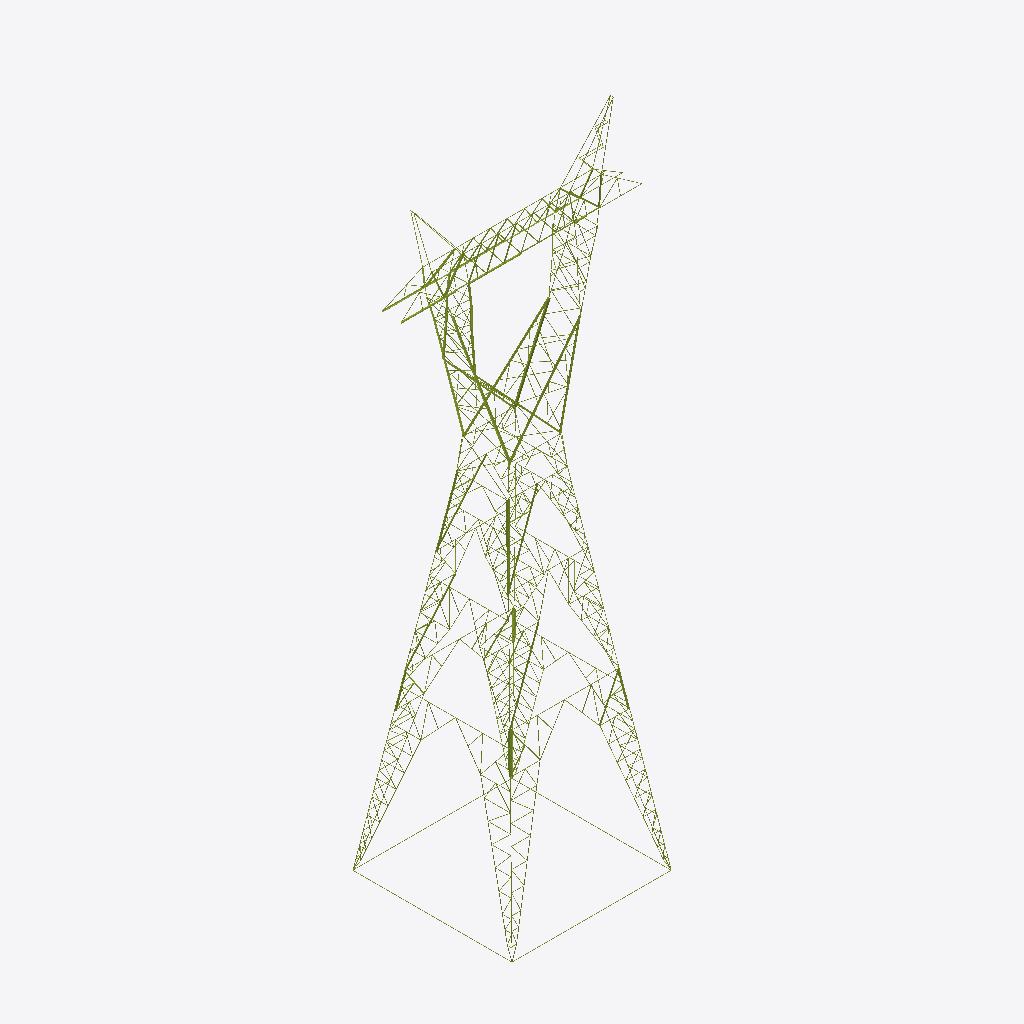
Isometric view of an IFC building model (IFC-SPF (STEP), schema IFC4, length unit millimetre), seen from the south-west, elements coloured by IFC class (only those large enough to see are counted): 185 members (olive).
Extent 20.8 m × 13.8 m × 53.5 m (x, y, z). Storeys (5): Cuerpo at 0.00 m; Mástiles (delta) at 0.00 m; Patas (pata de 12 m) at 0.00 m; Brazos de guarda at 0.00 m; Viga y brazos at 0.00 m. Elements (856): 856 IfcMember.

HEADER;
FILE_DESCRIPTION(('ViewDefinition [CoordinationView]'),'2;1');
FILE_NAME('','2026-10-10T11:33:19',(''),(''),'IfcOpenShell 0.9.0alpha0-8c614fa','IfcOpenShell 0.9.0alpha0-8c614fa','');
FILE_SCHEMA(('IFC4'));
ENDSEC;
DATA;
#19=IFCPROJECT('09ayfvpqTEyRLr1S50CR1e',#5,'EEB U113 CT100501',$,$,$,$,(#16),#11);
#22=IFCSITE('1YdkHj5trAveVhu4_6pe0o',#5,'Sitio',$,$,#21,$,$,.ELEMENT.,$,$,$,$,$);
#25=IFCBUILDING('2v8ss_9J17fxVCs$YErVIi',#5,'Torre de suspensión tipo BP5 (delta)','Planos EEB-U113-CT100501-L000-DIS6052-H1…H31: siluetas BP5 (cara transversal) y BP6-LONG (cara longitudinal)',$,#24,$,$,.ELEMENT.,$,$,$);
#30=IFCBUILDINGSTOREY('0TRrZNYPT9fwvEnWm1BcOt',#5,'Cuerpo',$,$,#29,$,$,.ELEMENT.,0.0);
#33=IFCBUILDINGSTOREY('3hyo6527P6LhjZpD6LN1KQ',#5,'Mástiles (delta)',$,$,#32,$,$,.ELEMENT.,0.0);
#36=IFCBUILDINGSTOREY('0W1Qe2rVX3VfbdbTlXGqR1',#5,'Patas (pata de 12 m)',$,$,#35,$,$,.ELEMENT.,0.0);
#39=IFCBUILDINGSTOREY('3bKFqztprB8vbw4wDN3Apb',#5,'Brazos de guarda',$,$,#38,$,$,.ELEMENT.,0.0);
#42=IFCBUILDINGSTOREY('2u3pboeAX6Vg4do81qjaQd',#5,'Viga y brazos',$,$,#41,$,$,.ELEMENT.,0.0);
#3336=IFCMEMBER('3eN5k25jr9ox6i2b98bFI8',#5,'800H / 801EH / 802H / 803EH / 804H / 814Z · Montante 112 · Cuerpo','silueta del plano H13 (extension para cuerpo bp3)','Montante',#3327,#3335,'800H / 801EH / 802H / 803EH / 804H / 814Z',.CHORD.);
#3800=IFCMEMBER('3DDQ3zu6vDqPHtw8c9Wa7N',#5,'805D / 805Z / 817D / 817Z · Diagonal 128 · Cuerpo','silueta del plano H15 (extension para cuerpos bp4, bp5 y bp6)','Diagonal',#3791,#3799,'805D / 805Z / 817D / 817Z',.BRACE.);
#3205=IFCMEMBER('0i_U6REVLEvwiUMvIJNl1c',#5,'806D / 806Z / 807D / 807Z / 818D / 818Z · Diagonal 108 · Cuerpo','silueta del plano H13 (extension para cuerpo bp3)','Diagonal',#3196,#3204,'806D / 806Z / 807D / 807Z / 818D / 818Z',.BRACE.);
#3764=IFCMEMBER('3XIAClYU92Rv3bwgWpIZ_$',#5,'805D / 805Z / 817D / 817Z · Diagonal 127 · Cuerpo','silueta del plano H15 (extension para cuerpos bp4, bp5 y bp6)','Diagonal',#3755,#3763,'805D / 805Z / 817D / 817Z',.BRACE.);
#3169=IFCMEMBER('2piQqfVpnClAsuAg3veKS_',#5,'806D / 806Z / 807D / 807Z / 818D / 818Z · Diagonal 107 · Cuerpo','silueta del plano H13 (extension para cuerpo bp3)','Diagonal',#3160,#3168,'806D / 806Z / 807D / 807Z / 818D / 818Z',.BRACE.);
#4203=IFCMEMBER('0y$$nHxDL0iQqylQhRw7GN',#5,'950H / 951EH / 952H · Montante 140 · Cuerpo','silueta del plano H18 (cuerpo bp5)','Montante',#4194,#4202,'950H / 951EH / 952H',.CHORD.);
#3300=IFCMEMBER('0kLtJrNc17Fhig4YHMalrx',#5,'800H / 801EH / 802H / 803EH / 804H / 814Z · Montante 111 · Cuerpo','silueta del plano H13 (extension para cuerpo bp3)','Montante',#3291,#3299,'800H / 801EH / 802H / 803EH / 804H / 814Z',.CHORD.);
#5207=IFCMEMBER('3Tl$psi3b16g8KJIUKo5H0',#5,'Diagonal 02 · Patas (pata de 12 m)','silueta del plano H27 (pata de 12 m)','Diagonal',#5198,#5206,$,.BRACE.);
#19673=IFCMEMBER('1FobtqNHbDexof$h14Qe92',#5,'Diagonal 91 · Patas (pata de 12 m)','silueta del plano H27 (pata de 12 m)','Diagonal',#19664,#19672,$,.BRACE.);
#19701=IFCMEMBER('0DI1pv7SLExxVix2BRWr7J',#5,'Diagonal 92 · Patas (pata de 12 m)','silueta del plano H27 (pata de 12 m)','Diagonal',#19692,#19700,$,.BRACE.);
#21185=IFCMEMBER('3cndsE6359nODcLVunStxz',#5,'Diagonal 145 · Patas (pata de 12 m)','silueta del plano H27 (pata de 12 m)','Diagonal',#21176,#21184,$,.BRACE.);
#9267=IFCMEMBER('015FlEHD54YuFZpcC_kv9L',#5,'108D · Diagonal 36 · Viga y brazos','silueta del plano H2 (brazo)','Diagonal',#9258,#9266,'108D',.BRACE.);
#6719=IFCMEMBER('3xqYh4Qxz6eRC6YLfMR6BI',#5,'Diagonal 56 · Patas (pata de 12 m)','silueta del plano H27 (pata de 12 m)','Diagonal',#6710,#6718,$,.BRACE.);
#12179=IFCMEMBER('3CIM1sCSj0tv4bqwvoq2nl',#5,'251H / 253H / 254H · Montante 61 · Mástiles (delta)','silueta del plano H6 (delta inferior)','Montante',#12170,#12178,'251H / 253H / 254H',.CHORD.);
#5179=IFCMEMBER('1yNbsJpiX1qx326RV0bGwh',#5,'Diagonal 01 · Patas (pata de 12 m)','silueta del plano H27 (pata de 12 m)','Diagonal',#5170,#5178,$,.BRACE.);
#19729=IFCMEMBER('0$Qyv318L2gAEuY2aWLBUL',#5,'Montante 93 · Patas (pata de 12 m)','silueta del plano H27 (pata de 12 m)','Montante',#19720,#19728,$,.CHORD.);
#4095=IFCMEMBER('1uWYCaay9CXfMlWoYrlr9a',#5,'950H / 951EH / 952H · Montante 137 · Cuerpo','silueta del plano H18 (cuerpo bp5)','Montante',#4086,#4094,'950H / 951EH / 952H',.CHORD.);
#12323=IFCMEMBER('3FgyUQCDP0MAdNaO70qU2Q',#5,'251H / 253H / 254H · Montante 65 · Mástiles (delta)','silueta del plano H6 (delta inferior)','Montante',#12314,#12322,'251H / 253H / 254H',.CHORD.);
#13549=IFCMEMBER('3zVoHiUaH3KhtfNcactBTm',#5,'153D · Diagonal 68 · Viga y brazos','silueta del plano H2 (brazo)','Diagonal',#13540,#13548,'153D',.BRACE.);
#13513=IFCMEMBER('2cMM07ByT4geWRJDRLyUI2',#5,'153D · Diagonal 67 · Viga y brazos','silueta del plano H2 (brazo)','Diagonal',#13504,#13512,'153D',.BRACE.);
#20121=IFCMEMBER('029BZol553vQcle$nCPlhJ',#5,'Diagonal 107 · Patas (pata de 12 m)','silueta del plano H27 (pata de 12 m)','Diagonal',#20112,#20120,$,.BRACE.);
#12035=IFCMEMBER('3rCbiVRrPA0Quu_3aKDlyf',#5,'251H / 253H / 254H · Montante 57 · Mástiles (delta)','silueta del plano H6 (delta inferior)','Montante',#12026,#12034,'251H / 253H / 254H',.CHORD.);
#9231=IFCMEMBER('13WImKhF13AgstHh9qgxCy',#5,'108D · Diagonal 35 · Viga y brazos','silueta del plano H2 (brazo)','Diagonal',#9222,#9230,'108D',.BRACE.);
#6691=IFCMEMBER('096qbkCnjBgOFh5KBDCsx1',#5,'Diagonal 55 · Patas (pata de 12 m)','silueta del plano H27 (pata de 12 m)','Diagonal',#6682,#6690,$,.BRACE.);
#5655=IFCMEMBER('0mT7BX6dLFXhh8XhJtVpgM',#5,'Diagonal 18 · Patas (pata de 12 m)','silueta del plano H27 (pata de 12 m)','Diagonal',#5646,#5654,$,.BRACE.);
#21521=IFCMEMBER('3MBQRVT5L1ERJadlB2X_xO',#5,'Montante 157 · Patas (pata de 12 m)','silueta del plano H27 (pata de 12 m)','Montante',#21512,#21520,$,.CHORD.);
#12431=IFCMEMBER('0nuJbWSAL2KRdTpM1mIvk2',#5,'250EH / 252EH · Montante 68 · Mástiles (delta)','silueta del plano H6 (delta inferior)','Montante',#12422,#12430,'250EH / 252EH',.CHORD.);
#20149=IFCMEMBER('1BR5Jusy11ExCphwp0aTNu',#5,'Diagonal 108 · Patas (pata de 12 m)','silueta del plano H27 (pata de 12 m)','Diagonal',#20140,#20148,$,.BRACE.);
#11104=IFCMEMBER('3f0oWfgcn1iAxF_w_K1qFV',#5,'255ZH / 256ZH / 257ZH · Diagonal 29 · Mástiles (delta)','silueta del plano H6 (delta inferior)','Diagonal',#11095,#11103,'255ZH / 256ZH / 257ZH',.BRACE.);
#12287=IFCMEMBER('3F1mdj3d1F5u6LZRudhUD8',#5,'250EH / 252EH · Montante 64 · Mástiles (delta)','silueta del plano H6 (delta inferior)','Montante',#12278,#12286,'250EH / 252EH',.CHORD.);
#3987=IFCMEMBER('0MQosSy5r1Lg2CDjsxatap',#5,'953Z · Diagonal 134 · Cuerpo','silueta del plano H18 (cuerpo bp5)','Diagonal',#3978,#3986,'953Z',.BRACE.);
#19757=IFCMEMBER('1RjeyY4Mr0LRaAM3DMHh9i',#5,'Montante 94 · Patas (pata de 12 m)','silueta del plano H27 (pata de 12 m)','Montante',#19748,#19756,$,.CHORD.);
#3951=IFCMEMBER('12mBKHcjn9TOuMNQZxhyjm',#5,'953Z · Diagonal 133 · Cuerpo','silueta del plano H18 (cuerpo bp5)','Diagonal',#3942,#3950,'953Z',.BRACE.);
#11140=IFCMEMBER('2dv2ZzrUzDWwB1YQfFVKmY',#5,'255ZH / 256ZH / 257ZH · Diagonal 30 · Mástiles (delta)','silueta del plano H6 (delta inferior)','Diagonal',#11131,#11139,'255ZH / 256ZH / 257ZH',.BRACE.);
#10816=IFCMEMBER('0Jz8Kz08b77ukIEUyTBXgi',#5,'255ZH / 256ZH / 257ZH · Diagonal 21 · Mástiles (delta)','silueta del plano H6 (delta inferior)','Diagonal',#10807,#10815,'255ZH / 256ZH / 257ZH',.BRACE.);
#10960=IFCMEMBER('3y_lo$BrnC1u5oZZ5y2n3u',#5,'255ZH / 256ZH / 257ZH · Diagonal 25 · Mástiles (delta)','silueta del plano H6 (delta inferior)','Diagonal',#10951,#10959,'255ZH / 256ZH / 257ZH',.BRACE.);
#21549=IFCMEMBER('0H3w0b0HzDLhQmhLIL46cX',#5,'Montante 158 · Patas (pata de 12 m)','silueta del plano H27 (pata de 12 m)','Montante',#21540,#21548,$,.CHORD.);
#4131=IFCMEMBER('1O6zDvT$L9eexQCYWnyjEo',#5,'950H / 951EH / 952H · Montante 138 · Cuerpo','silueta del plano H18 (cuerpo bp5)','Montante',#4122,#4130,'950H / 951EH / 952H',.CHORD.);
#7503=IFCMEMBER('3XGKlfnHjBjgXccfIGTWTe',#5,'Diagonal 02 · Brazos de guarda','silueta del plano H1 (brazo de guarda)','Diagonal',#7494,#7502,$,.BRACE.);
#12359=IFCMEMBER('1VJUjZmQLDahZkRzbfsTZU',#5,'251H / 253H / 254H · Montante 66 · Mástiles (delta)','silueta del plano H6 (delta inferior)','Montante',#12350,#12358,'251H / 253H / 254H',.CHORD.);
#17769=IFCMEMBER('0QX6o6jVnCuAxDjY15rV9C',#5,'Diagonal 269 · Cuerpo','silueta del plano H13 (extension para cuerpo bp3)','Diagonal',#17760,#17768,$,.BRACE.);
#4167=IFCMEMBER('2oRM_f1Xr7$xf8romXHgs8',#5,'950H / 951EH / 952H · Montante 139 · Cuerpo','silueta del plano H18 (cuerpo bp5)','Montante',#4158,#4166,'950H / 951EH / 952H',.CHORD.);
#7475=IFCMEMBER('20gOBycQD0GxXIzCHwenY7',#5,'Diagonal 01 · Brazos de guarda','silueta del plano H1 (brazo de guarda)','Diagonal',#7466,#7474,$,.BRACE.);
#10852=IFCMEMBER('1Bb6UXxMnEEh00PgumJu3Q',#5,'255ZH / 256ZH / 257ZH · Diagonal 22 · Mástiles (delta)','silueta del plano H6 (delta inferior)','Diagonal',#10843,#10851,'255ZH / 256ZH / 257ZH',.BRACE.);
#5627=IFCMEMBER('21hy8XPfL1Lwse6tJRP8j2',#5,'Diagonal 17 · Patas (pata de 12 m)','silueta del plano H27 (pata de 12 m)','Diagonal',#5618,#5626,$,.BRACE.);
#12071=IFCMEMBER('0K_ufj2YbCdP5f6VRYaTf6',#5,'251H / 253H / 254H · Montante 58 · Mástiles (delta)','silueta del plano H6 (delta inferior)','Montante',#12062,#12070,'251H / 253H / 254H',.CHORD.);
#18329=IFCMEMBER('0sMKT7InX0YxJeP6l2Qy4w',#5,'Diagonal 289 · Cuerpo','silueta del plano H15 (extension para cuerpos bp4, bp5 y bp6)','Diagonal',#18320,#18328,$,.BRACE.);
#11356=IFCMEMBER('3CiTEkXRT3PuG52Di3YzIg',#5,'258DH · Diagonal 36 · Mástiles (delta)','silueta del plano H6 (delta inferior)','Diagonal',#11347,#11355,'258DH',.BRACE.);
#17881=IFCMEMBER('1Rgnf2m2PDq8klsOkjmO5Q',#5,'Montante 273 · Cuerpo','silueta del plano H13 (extension para cuerpo bp3)','Montante',#17872,#17880,$,.CHORD.);
#12215=IFCMEMBER('0CvkpROEv6pQBpTstag4$j',#5,'251H / 253H / 254H · Montante 62 · Mástiles (delta)','silueta del plano H6 (delta inferior)','Montante',#12206,#12214,'251H / 253H / 254H',.CHORD.);
#10996=IFCMEMBER('2Iil9KwBv41f0rTBOse33Z',#5,'255ZH / 256ZH / 257ZH · Diagonal 26 · Mástiles (delta)','silueta del plano H6 (delta inferior)','Diagonal',#10987,#10995,'255ZH / 256ZH / 257ZH',.BRACE.);
#11500=IFCMEMBER('2YArZTaLP2HRr11QmL62U_',#5,'258DH · Diagonal 40 · Mástiles (delta)','silueta del plano H6 (delta inferior)','Diagonal',#11491,#11499,'258DH',.BRACE.);
#8394=IFCMEMBER('3cpncrX_b2e8lkGVZghNPx',#5,'117DH · Diagonal 12 · Viga y brazos','silueta del plano H4 (viga vista frontal e inferior)','Diagonal',#8385,#8393,'117DH',.BRACE.);
#9195=IFCMEMBER('0AcTRpABP8nvvzy4axyubh',#5,'108Z · Diagonal 34 · Viga y brazos','silueta del plano H2 (brazo)','Diagonal',#9186,#9194,'108Z',.BRACE.);
#21213=IFCMEMBER('2E1xUtslH9z8yjDJef8lZ3',#5,'Diagonal 146 · Patas (pata de 12 m)','silueta del plano H27 (pata de 12 m)','Diagonal',#21204,#21212,$,.BRACE.);
#10193=IFCMEMBER('3KeUX$$B9BsuS8AHZAIAhr',#5,'105ZH / 136z / 137z · Diagonal 62 · Viga y brazos','silueta del plano H2 (brazo)','Diagonal',#10184,#10192,'105ZH / 136z / 137z',.BRACE.);
#12395=IFCMEMBER('1QX$OxyNz9ThvlPy$wXfBZ',#5,'250EH / 252EH · Montante 67 · Mástiles (delta)','silueta del plano H6 (delta inferior)','Montante',#12386,#12394,'250EH / 252EH',.CHORD.);
#3920=IFCMEMBER('2sgKXkt9H4VvaiQtIoBOce',#5,'Montante 132 · Cuerpo','silueta del plano H15 (extension para cuerpos bp4, bp5 y bp6)','Montante',#3911,#3919,$,.CHORD.);
#8685=IFCMEMBER('0iXjQPsdr9Ovi43R0KARTe',#5,'115DH · Diagonal 20 · Viga y brazos','silueta del plano H4 (viga vista frontal e inferior)','Diagonal',#8676,#8684,'115DH',.BRACE.);
#9120=IFCMEMBER('3VUEgc3EP9ovQFZkIBzYjd',#5,'111DH · Diagonal 32 · Viga y brazos','silueta del plano H4 (viga vista frontal e inferior)','Diagonal',#9111,#9119,'111DH',.BRACE.);
#12251=IFCMEMBER('1oT5GDahb71Ac7nrvykLU9',#5,'250EH / 252EH · Montante 63 · Mástiles (delta)','silueta del plano H6 (delta inferior)','Montante',#12242,#12250,'250EH / 252EH',.CHORD.);
#17797=IFCMEMBER('3Wg7EH0Ov6Y8peAC0RMvyc',#5,'Diagonal 270 · Cuerpo','silueta del plano H13 (extension para cuerpo bp3)','Diagonal',#17788,#17796,$,.BRACE.);
#4059=IFCMEMBER('3FYKK447XDKh88RrX57Ky7',#5,'953D · Diagonal 136 · Cuerpo','silueta del plano H18 (cuerpo bp5)','Diagonal',#4050,#4058,'953D',.BRACE.);
#11464=IFCMEMBER('1x0q60kI99pB6sfr$ttVyK',#5,'258DH · Diagonal 39 · Mástiles (delta)','silueta del plano H6 (delta inferior)','Diagonal',#11455,#11463,'258DH',.BRACE.);
#3138=IFCMEMBER('1L7CRvsg5EuOZMO12rStTU',#5,'Diagonal 106 · Cuerpo','silueta del plano H13 (extension para cuerpo bp3)','Diagonal',#3129,#3137,$,.BRACE.);
#3736=IFCMEMBER('2hqsaTKRv2GRnWxjltGjKg',#5,'Diagonal 126 · Cuerpo','silueta del plano H15 (extension para cuerpos bp4, bp5 y bp6)','Diagonal',#3727,#3735,$,.BRACE.);
#7615=IFCMEMBER('2wv8PJY61BGgZe$$8ugq1P',#5,'Diagonal 06 · Brazos de guarda','silueta del plano H1 (brazo de guarda)','Diagonal',#7606,#7614,$,.BRACE.);
#8358=IFCMEMBER('3mNIMJz5z78QFyr36iCOPN',#5,'117DH · Diagonal 11 · Viga y brazos','silueta del plano H4 (viga vista frontal e inferior)','Diagonal',#8349,#8357,'117DH',.BRACE.);
#23481=IFCMEMBER('0t8Lbq5397HAS2v7ubLAS7',#5,'Montante 335 · Cuerpo','silueta del plano H9 (extension y cuerpo bp1-2)','Montante',#23472,#23480,$,.CHORD.);
#23369=IFCMEMBER('0WOZTPzir3YP_VjBtGWgTP',#5,'Montante 163 · Mástiles (delta)','silueta del plano H8 (cara longitudinal delta)','Montante',#23360,#23368,$,.CHORD.);
#9084=IFCMEMBER('1zmVv4bhTEPObGJQ_WF6rj',#5,'111DH · Diagonal 31 · Viga y brazos','silueta del plano H4 (viga vista frontal e inferior)','Diagonal',#9075,#9083,'111DH',.BRACE.);
#8649=IFCMEMBER('0Ip2NJT5vCfPR$xu0h5E5v',#5,'115DH · Diagonal 19 · Viga y brazos','silueta del plano H4 (viga vista frontal e inferior)','Diagonal',#8640,#8648,'115DH',.BRACE.);
#10157=IFCMEMBER('1I8AWRDj1358Ou0M$RT$B6',#5,'105ZH / 136z / 137z · Diagonal 61 · Viga y brazos','silueta del plano H2 (brazo)','Diagonal',#10148,#10156,'105ZH / 136z / 137z',.BRACE.);
#10265=IFCMEMBER('3qJr8g5SzBk8CzNthylfXN',#5,'105DH / 136D / 137D · Diagonal 64 · Viga y brazos','silueta del plano H2 (brazo)','Diagonal',#10256,#10264,'105DH / 136D / 137D',.BRACE.);
#17825=IFCMEMBER('1OAL678On4l95VcDgyKSK2',#5,'Diagonal 271 · Cuerpo','silueta del plano H13 (extension para cuerpo bp3)','Diagonal',#17816,#17824,$,.BRACE.);
#18357=IFCMEMBER('07Ft8$Gmv9aQdqEPH$FJh2',#5,'Diagonal 290 · Cuerpo','silueta del plano H15 (extension para cuerpos bp4, bp5 y bp6)','Diagonal',#18348,#18356,$,.BRACE.);
#18385=IFCMEMBER('3cN_E0miTBOupnoPSezcKt',#5,'Diagonal 291 · Cuerpo','silueta del plano H15 (extension para cuerpos bp4, bp5 y bp6)','Diagonal',#18376,#18384,$,.BRACE.);
#11320=IFCMEMBER('0adusbK9bA0gge4ykgRBjM',#5,'258DH · Diagonal 35 · Mástiles (delta)','silueta del plano H6 (delta inferior)','Diagonal',#11311,#11319,'258DH',.BRACE.);
#11999=IFCMEMBER('0W5bAj8bvBJeSeuhdELMbY',#5,'202H / 203EH / 204H · Montante 56 · Mástiles (delta)','silueta del plano H5 (delta superior)','Montante',#11990,#11998,'202H / 203EH / 204H',.CHORD.);
#2546=IFCMEMBER('1gfe9CcIv6wA_Q4daPezZB',#5,'Diagonal 86 · Cuerpo','silueta del plano H16 (cuerpo bp4)','Diagonal',#2537,#2545,$,.BRACE.);
#3864=IFCMEMBER('1G5uLZ0Lz5ywSSTlEMWY4t',#5,'Montante 130 · Cuerpo','silueta del plano H15 (extension para cuerpos bp4, bp5 y bp6)','Montante',#3855,#3863,$,.CHORD.);
#11743=IFCMEMBER('3G10ZdGnD7YecktxCDpK3L',#5,'202H / 203EH / 204H · Montante 48 · Mástiles (delta)','silueta del plano H5 (delta superior)','Montante',#11734,#11742,'202H / 203EH / 204H',.CHORD.);
#12143=IFCMEMBER('1waHX19izBYA8_3W_gABoX',#5,'202H / 203EH / 204H / 250EH / 252EH · Montante 60 · Mástiles (delta)','silueta del plano H6 (delta inferior)','Montante',#12134,#12142,'202H / 203EH / 204H / 250EH / 252EH',.CHORD.);
#23509=IFCMEMBER('33t7H9InbEvAAr2BX1fO4g',#5,'Montante 336 · Cuerpo','silueta del plano H9 (extension y cuerpo bp1-2)','Montante',#23500,#23508,$,.CHORD.);
#10396=IFCMEMBER('3Q8d7sAVv7_uTrRi_c419T',#5,'212DH / 212ZH / 213DH / 213ZH / 214H · Diagonal 08 · Mástiles (delta)','silueta del plano H5 (delta superior)','Diagonal',#10387,#10395,'212DH / 212ZH / 213DH / 213ZH / 214H',.BRACE.);
#11871=IFCMEMBER('1eGcDS4eLF3fOatGfK7s2I',#5,'202H / 203EH / 204H · Montante 52 · Mástiles (delta)','silueta del plano H5 (delta superior)','Montante',#11862,#11870,'202H / 203EH / 204H',.CHORD.);
#23397=IFCMEMBER('3nJ3SGiLrAzx$8S0yybINu',#5,'Montante 164 · Mástiles (delta)','silueta del plano H8 (cara longitudinal delta)','Montante',#23388,#23396,$,.CHORD.);
#4323=IFCMEMBER('1mHHfHMqr9sRV3kWrfSjKA',#5,'Diagonal 144 · Cuerpo','silueta del plano H18 (cuerpo bp5)','Diagonal',#4314,#4322,$,.BRACE.);
#7587=IFCMEMBER('3DkLtllBD8u8PlCBaMLr5c',#5,'Diagonal 05 · Brazos de guarda','silueta del plano H1 (brazo de guarda)','Diagonal',#7578,#7586,$,.BRACE.);
#9702=IFCMEMBER('12n5WgwRj3ZAYgS9oJ4c_v',#5,'100DH / 100ZH / 101DH / 101ZH / 102DH / 102ZH / 103DH / 103ZH / 104DH · Diagonal 48 · Viga y brazos','silueta del plano H4 (viga vista frontal e inferior)','Diagonal',#9693,#9701,'100DH / 100ZH / 101DH / 101ZH / 102DH / 102ZH / 103DH / 103ZH / 104DH',.BRACE.);
#17937=IFCMEMBER('0u0fZ9VKzA8R8fUTqlujdO',#5,'Montante 275 · Cuerpo','silueta del plano H13 (extension para cuerpo bp3)','Montante',#17928,#17936,$,.CHORD.);
#9414=IFCMEMBER('2R8FpEzvf9Ehwttb5BDBBS',#5,'100DH / 100ZH / 101DH / 101ZH / 102DH / 102ZH / 103DH / 103ZH / 104DH · Diagonal 40 · Viga y brazos','silueta del plano H4 (viga vista frontal e inferior)','Diagonal',#9405,#9413,'100DH / 100ZH / 101DH / 101ZH / 102DH / 102ZH / 103DH / 103ZH / 104DH',.BRACE.);
#9558=IFCMEMBER('2mwcuInCr7SPL6LP1DjYAf',#5,'100DH / 100ZH / 101DH / 101ZH / 102DH / 102ZH / 103DH / 103ZH / 104DH · Diagonal 44 · Viga y brazos','silueta del plano H4 (viga vista frontal e inferior)','Diagonal',#9549,#9557,'100DH / 100ZH / 101DH / 101ZH / 102DH / 102ZH / 103DH / 103ZH / 104DH',.BRACE.);
#17965=IFCMEMBER('2WvOIStqfCFuzN_ubM2J$p',#5,'Montante 276 · Cuerpo','silueta del plano H13 (extension para cuerpo bp3)','Montante',#17956,#17964,$,.CHORD.);
#18497=IFCMEMBER('0HIPQ0ZZX8g90EljbH4TaA',#5,'Montante 295 · Cuerpo','silueta del plano H15 (extension para cuerpos bp4, bp5 y bp6)','Montante',#18488,#18496,$,.CHORD.);
#7559=IFCMEMBER('1l$l9HcAXBvRr4F_FJHpwS',#5,'Diagonal 04 · Brazos de guarda','silueta del plano H1 (brazo de guarda)','Diagonal',#7550,#7558,$,.BRACE.);
#7671=IFCMEMBER('3Ylf1Y4EPACeADQejzLsSs',#5,'Diagonal 08 · Brazos de guarda','silueta del plano H1 (brazo de guarda)','Diagonal',#7662,#7670,$,.BRACE.);
ENDSEC;
